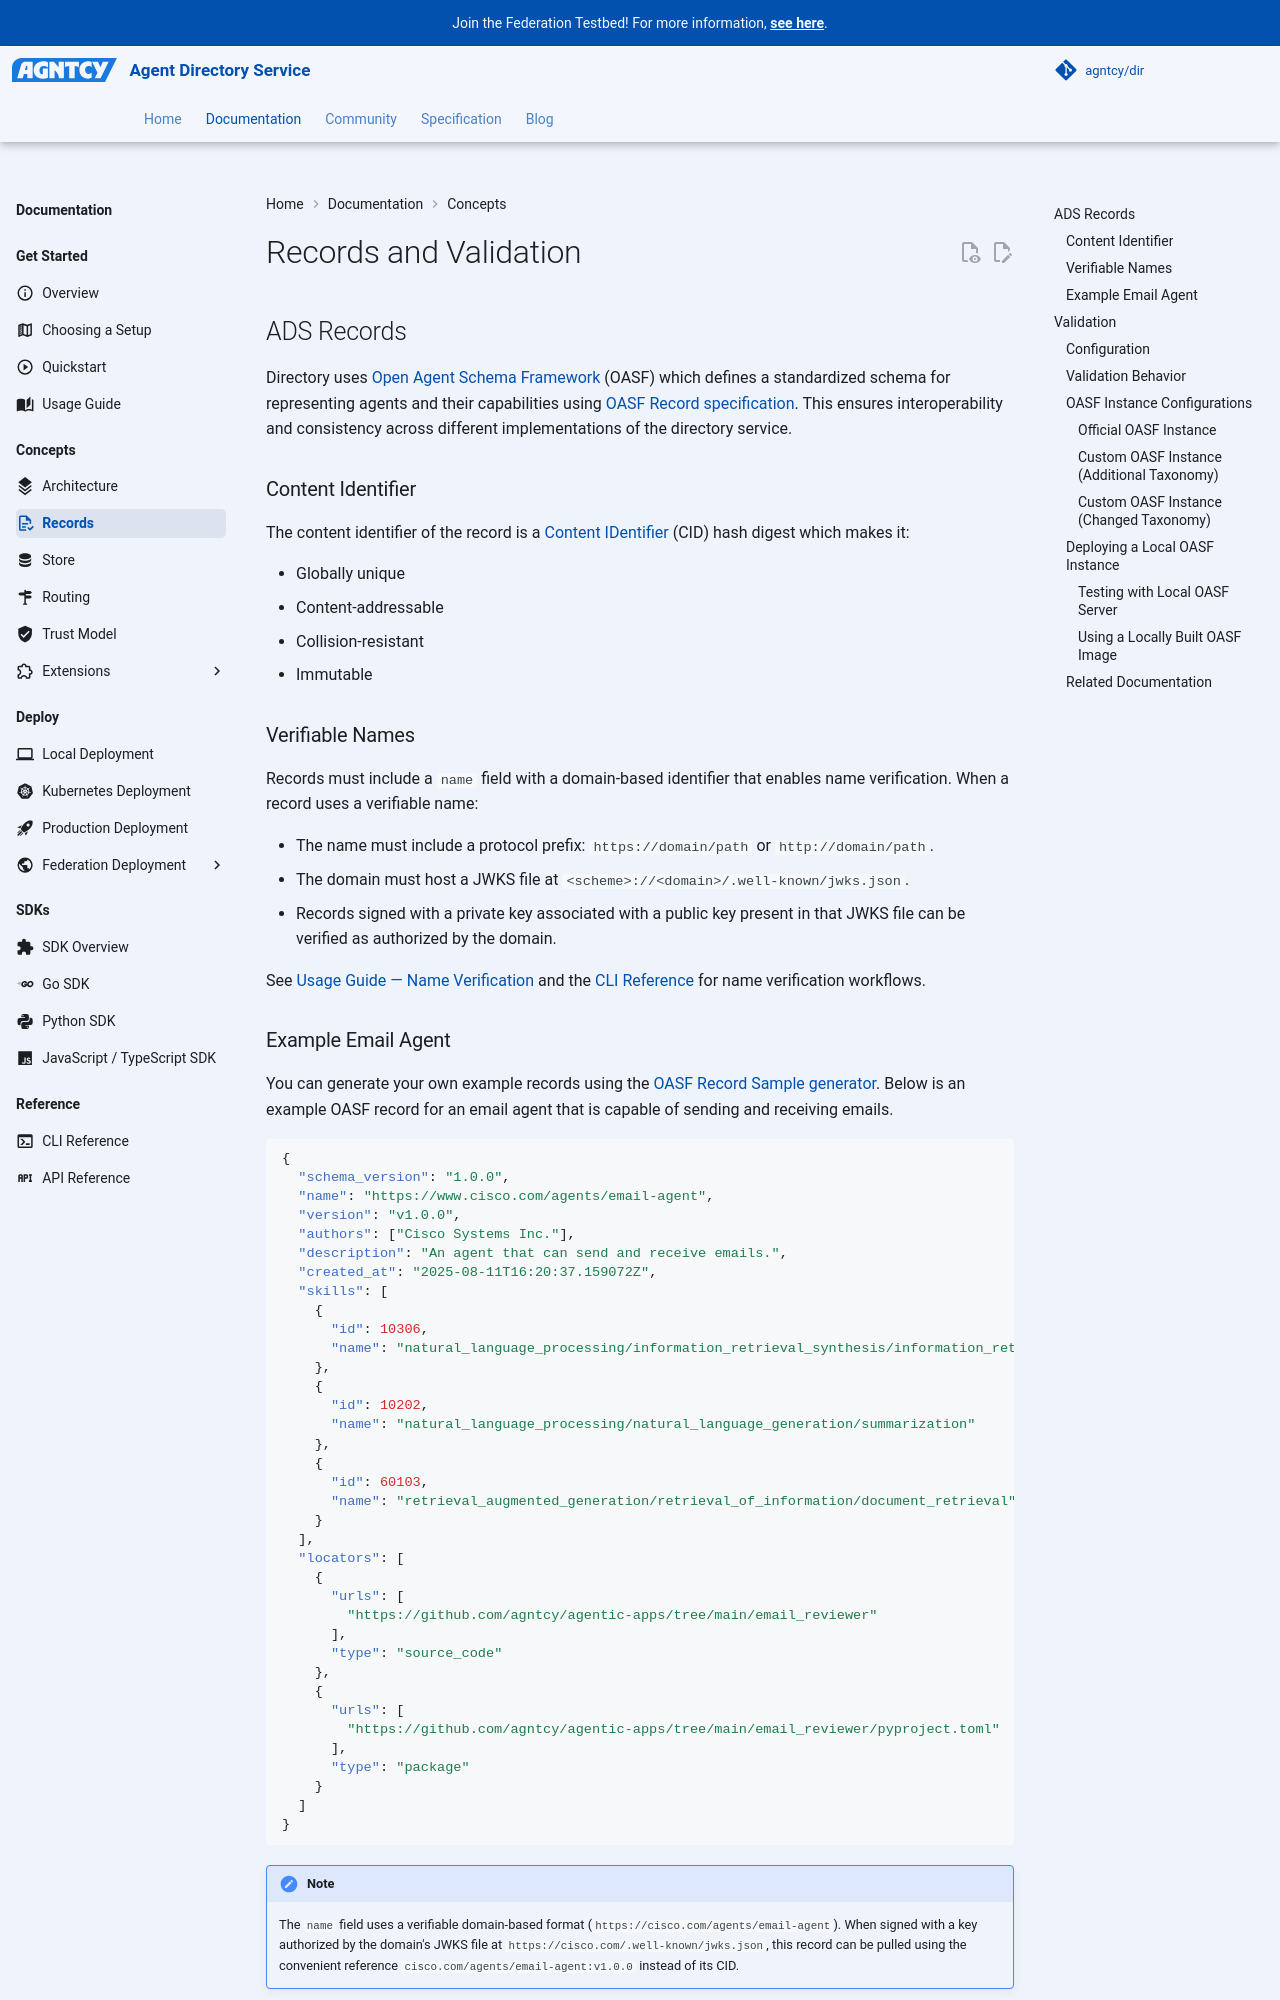

repository: agntcy/dir · page: 1.7.1/dir/dir-component-records-validation/index.html · generator: mkdocs

---
icon: material/file-document-check-outline
---

# Records and Validation

## ADS Records

Directory uses [Open Agent Schema Framework](https://schema.oasf.outshift.com) (OASF) which defines a standardized schema for representing agents and their capabilities using [OASF Record specification](https://schema.oasf.outshift.com/objects/record). This ensures interoperability and consistency across different implementations of the directory service.

### Content Identifier

The content identifier of the record is a [Content IDentifier](https://github.com/multiformats/cid) (CID) hash digest which makes it:

- Globally unique
- Content-addressable
- Collision-resistant
- Immutable

### Names and Ownership

Records must include a `name` field. A name such as `example.com/agent` lets a record be referenced as `name`, `name:version` or `name:version@cid` instead of by CID. A name is a label chosen by the publisher and is not verified. Who stands behind a record is asserted separately, with signed identity and ownership claims that the reconciler verifies against the key material their subject publishes.

See [Identity and Ownership Claims](dir-component-identity.md) for the claim schema and verification, [Usage Guide — Identity and Ownership Claims](dir-features-scenarios.md#identity-and-ownership-claims) for the workflow and the [CLI Reference](dir-cli-reference.md#dirctl-identity-claim-flags) for the commands.

### Example Email Agent

You can generate your own example records using the [OASF Record Sample generator](https://schema.oasf.outshift.com/sample/objects/record). Below is an example OASF record for an email agent that is capable of sending and receiving emails.

```json
{
  "schema_version": "1.0.0",
  "name": "cisco.com/agents/email-agent",
  "version": "v1.0.0",
  "authors": ["Cisco Systems Inc."],
  "description": "An agent that can send and receive emails.",
  "created_at": "2025-08-11T16:20:37.159072Z",
  "annotations": {
    "agntcy.dir/owner": "dns:cisco.com"
  },
  "skills": [
    {
      "id": 10306,
      "name": "natural_language_processing/information_retrieval_synthesis/information_retrieval_synthesis_search"
    },
    {
      "id": 10202,
      "name": "natural_language_processing/natural_language_generation/summarization"
    },
    {
      "id": 60103,
      "name": "retrieval_augmented_generation/retrieval_of_information/document_retrieval"
    }
  ],
  "locators": [
    {
      "urls": [
        "https://github.com/agntcy/agentic-apps/tree/main/email_reviewer"
      ],
      "type": "source_code"
    },
    {
      "urls": [
        "https://github.com/agntcy/agentic-apps/tree/main/email_reviewer/pyproject.toml"
      ],
      "type": "package"
    }
  ]
}
```

!!! note

    The record can be pulled with the reference `cisco.com/agents/email-agent:v1.0.0` instead of its CID. The `agntcy.dir/owner` annotation only *declares* the owner the record claims, `dns:cisco.com`. It counts as verified once a signed ownership claim for that subject checks out against the key published at `_agntcy-key.cisco.com`. See [Identity and Ownership Claims](dir-component-identity.md).

## Validation

The Directory enforces validation on all records before accepting them.
Validation is performed using the [OASF SDK](https://docs.agntcy.org/oasf/oasf-sdk/), which requires an OASF schema server URL for validation.

### Configuration

The Directory server validates records using `policy.operations` in YAML. Each entry selects a provider, the operations it applies to (`push`, `autosync`, `index`, `pull`, `search`), a `name`, that provider's settings, and optionally a `mode`. An empty list disables record validation. This list cannot be set via environment variables.

```yaml
# server.config.yml
listen_address: "0.0.0.0:8888"
policy:
  dir: "/etc/agntcy/dir/policies"
  operations:
    - provider: oasf
      op: ["push", "autosync", "index"]
      name: schema
      schema_url: "https://schema.oasf.outshift.com"
    - provider: opa
      op: ["push"]
      file: "require-annotations.rego"
```

`opa` loads a single `.rego` file from `policy.dir`. Helm mounts those files from the top-level `policies` map. The query is `<package>.allow`; a deny rejects the record. Its `name` defaults to the file's name without `.rego`.

A second block, `policy.evaluations`, holds the policies that do not check records on their way in. The reconciler evaluates every record against each one and stores a verdict, and the server can refuse to serve the records that fail. They have no operation and no mode, because they never act, and only `opa` and `cel` can define one. See [Content Policy Enforcement](dir-content-policy-enforcement.md).

!!! note
  
    The Go server binary does not set a default validator list in code.
    Deployment tooling provides defaults: Docker Compose, the `dirctl` daemon,
    and Helm charts enable the official OASF schema URL on push, autosync, and index
    unless overridden.
